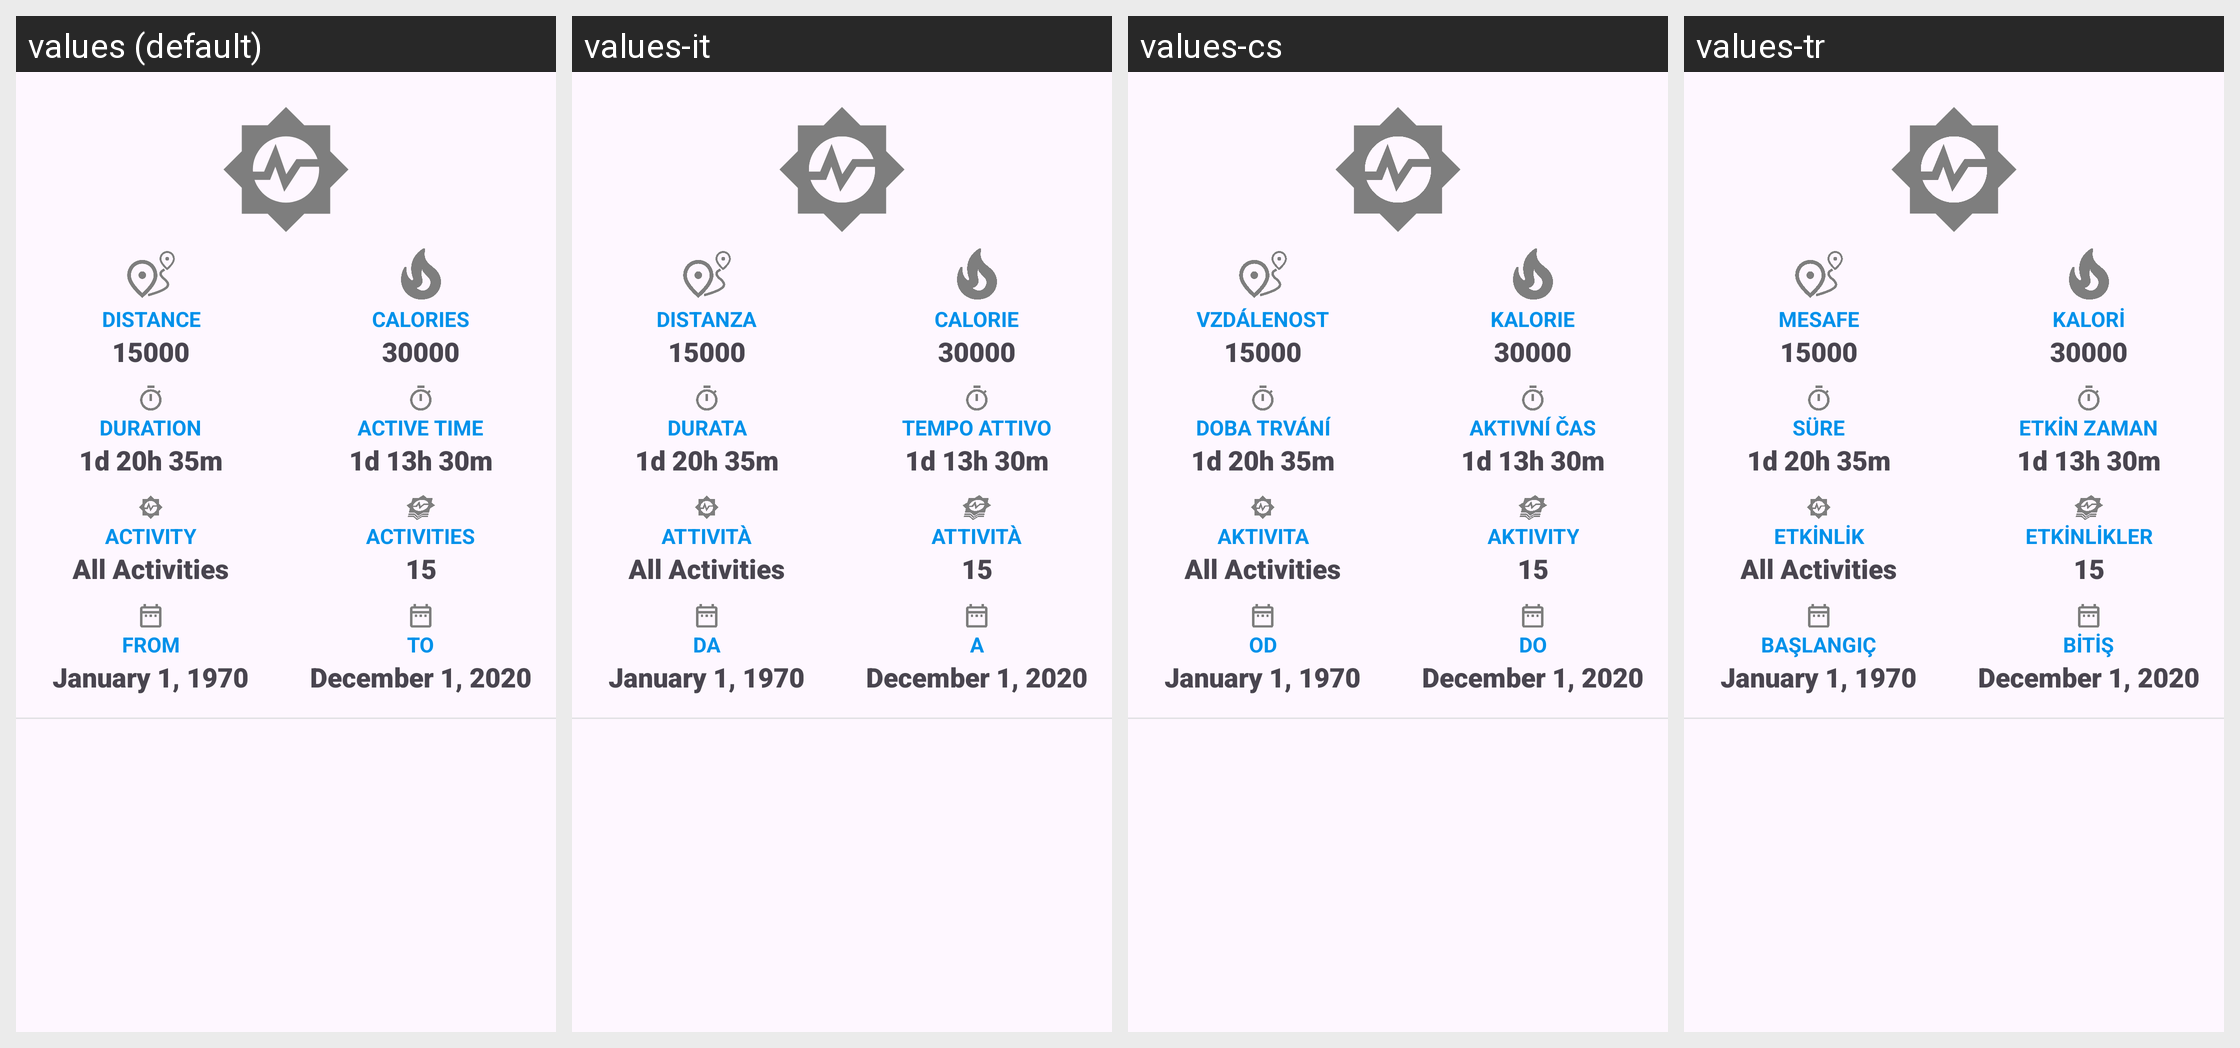

This grid shows one Android layout under several languages. Give, for every string resource on the screen, its name, the default text and each shown locale's text.
Android screen res/layout/activity_summary_dashboard_item.xml rendered under 4 locales, left to right: values (default), values-it, values-cs, values-tr. Device: Nexus 5 (rendered at 1080×1920; each locale shown at half size, 540×960, under a caption strip naming it); theme GadgetbridgeTheme.
Other locales in the repository, not shown: values-ar, values-bg, values-ca, values-de, values-el, values-en-rGB, values-es, values-et, values-fa, values-fi, values-fr, values-fr-rCA, values-gl, values-he, values-hi, values-hr, values-hu, values-id, values-ja, values-ka, values-ko, values-lt, values-lv, values-ml, values-my, values-nb-rNO, values-nl, values-pl, values-pt, values-pt-rBR, values-ro, values-ru, values-sk, values-sr, values-sv, values-th, values-uk, values-vi, values-zh-rCN, values-zh-rTW.
Strings drawn on this screen, with the default value and each locale's value (text and hints the layout hard-codes, and strings that could not be matched under every locale, appear in the picture but are not listed):

distance
  values: Distance
  values-it: Distanza
  values-cs: Vzdálenost
  values-tr: Mesafe

caloriesBurnt
  values: Calories
  values-it: Calorie
  values-cs: Kalorie
  values-tr: Kalori

activity_detail_duration_label
  values: Duration
  values-it: Durata
  values-cs: Doba trvání
  values-tr: Süre

activity_list_summary_active_time
  values: Active time
  values-it: Tempo attivo
  values-cs: Aktivní čas
  values-tr: Etkin zaman

Activity
  values: Activity
  values-it: Attività
  values-cs: Aktivita
  values-tr: Etkinlik

activity_list_summary_activities
  values: Activities
  values-it: Attività
  values-cs: Aktivity
  values-tr: Etkinlikler

activity_filter_date_from
  values: From
  values-it: Da
  values-cs: Od
  values-tr: Başlangıç

activity_filter_date_to
  values: To
  values-it: A
  values-cs: Do
  values-tr: Bitiş
